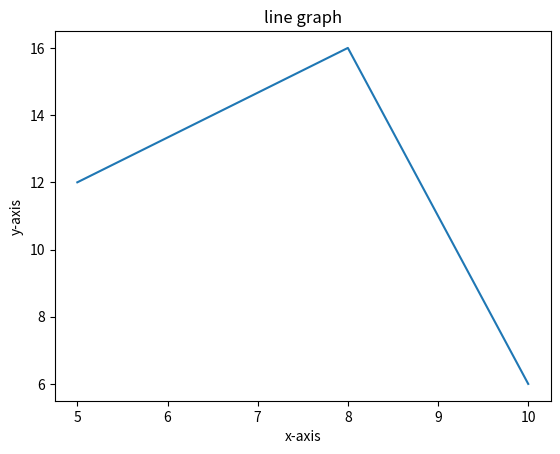

This chart was generated by the following Python code: (Note: this script raises an exception after producing the figure.)
import os
print(os.getcwd());
print("Learning Python");

# Flow control
# IF - THEN - ELSE #
a = 25
b = 17
c = -4

if a > b or b > c:
    print("1 - A is smaller than B or B is greater than C")

if a < b or b < c:
    print("2 - A is smaller than B or B is greater than C")
else:
    print("3 - No condition is executed")

if a < b:
    print("4 - A is smaller than B")
elif b < c:
    print("5 - B is smaller than C")
elif c < a:
    print("6 - C is smaller than A")
else:
    print("7 - No condition is executed")


# ClASSES #
class BasicMath:
    def summing(self, a, b):
        return a+b
    def multiply(self, a, b):
        return a*b
    def raiseit(self, a, b):
        return a**b 
    
first_calc = BasicMath()
first_calc.summing(1,2)

second_calc = BasicMath()
second_calc.raiseit(4,5)

third_calc = BasicMath()
third_calc.multiply(2,3)

#Graph plotting
import  matplotlib.pyplot as plt
x = [5,8,10]
y = [12,16,6]
plt.title('line graph')
plt.xlabel('x-axis')
plt.ylabel('y-axis')
plt.plot(x,y)
plt.show()

# Loop - While
# Break - Terminates the loop by breaking the control.
# Continue - Continues by passing the control to start of the loop.
while True:
    print("what is your name")
    myname = input()
    print(myname)
    if myname == "Bye":
        break
    print("Thank You")

# Loop - FOR
for i in range(5):
    print(i)

for i in range(10,-1,-2):
    print(i)

# Modules
import random
for i in range(10):
    print(random.randint(i,10))

# Alternative way to import modules but not advisable way #
#from random import.*
for i in range(10):
    print(random.randint(1,10))

# Importing sys module = sys.exit() is used to exit the code
import sys
while True:
    print("Type Exit to Exit")
    response = input()

    if response == "Exit":
        sys.exit()

    print('you typed ' + response + '.')

# positional parameter for print() function
print('Hello', end='')
print('World')
print('cat','dog','rat')
print('cat','dog','Mice',sep=',')

# Local Variables Cannot Be Used in the Global Scope
def spam():
    eggs = 100
    print("Local - " + str(eggs))

spam()
print("Global - " + str(eggs)) #Fails as it is under Global Variable scope

# Local Scopes Cannot Use Variables in Other Local Scopes
def spam():
    eggs = 100
    bacon()
    print("Spam Local - " + str(eggs))

def bacon():
    hamm = 20
    eggs = 0    # eggs = 0 is not printed as it is local to bacon() function

spam()

# Global Variables Can Be Read from a Local Scope
def spam_1():
    print("Spam Local - " + str(eggs))
eggs = 50   #Global variable declared - Can be used in local and global scope

spam_1()
print("Global - " + str(eggs))

# Local and Global Variables with the Same Name
def spam():
    eggs = "Spam Local"
    print(eggs)

def bacon():
    eggs = "Bacon Local"
    print(eggs)     # prints bacon local
    spam()          # prints spam local
    print(eggs)     # prints bacon local

eggs = "Global"
bacon()
print(eggs)         # prints global

# The global Statement
def spam():
    global eggs     # Global variable declared
    eggs = "spam"

eggs = "Global"
spam()
print(eggs)

# To explain Local and Global scope in more detail
def spam():
    global eggs
    eggs = 'spam' # this is the global

def bacon():
    eggs = 'bacon' # this is a local

def ham():
    print(eggs) # this is the global

eggs = 42 # this is the global
spam()
print(eggs)


def spam():
    print(eggs) # ERROR! - This is a local variable referenced before assignment
    eggs = 'spam local'

eggs = 'global'
spam()

# Exception Handling
def spam(divideBy):
    try:
        return 42/divideBy
    except ZeroDivisionError:
        print('Error: Invalid argument.')

print(spam(2))
print(spam(10))
print(spam(0))
print(spam(50))


# Exception Handling - Stops running the code at the error point because once the execution jumps to except block it never return back
def spam(divideBy):
    return 42/divideBy

try:
    print(spam(2))
    print(spam(10))
    print(spam(0))
    print(spam(50))
except ZeroDivisionError:
    print('Error: Invalid argument.')


# List Data Types
spam = ['cat','rat','dog','elephant']
print(spam)

# Cascading Lists
spam = [['cat', 'bat'], [10, 20, 30, 40, 50]]
spam[0]
spam[1]
spam[0][1]
spam[1][4]

# Index using Negative Integers (-1 as last, -2 as second last, etc)
spam = ['cat', 'bat', 'rat', 'elephant','Tiger']
spam[-1]
spam[-3]
spam[-5]

# Index - Single value from the list
# Slice - Several value from the list
spam[1:4]
spam[0:-1]
spam[1:-2]
spam[:2]
spam[1:]
spam[:]
len(spam)

# chaning values in list using index
spam[1] = "dog"
spam
spam[-1] = "Whale"
spam
spam[2] = spam[1]
spam

# List concatenation and Replication
[1,2,3] * 3
[1,2,3] + ['A','B','C']

# Removing values from the list using del statements
spam = ['cat', 'bat', 'rat', 'elephant','Tiger']
del spam[3]     # Delete the element from the list
spam

# FOR loop in list
for i in range(4):
    print(i)

# Technically - For loop does
for i in [0,1,2,3]:
    print(i)

# Excercise
supplies = ['pens', 'staplers', 'flame-throwers', 'binders']
for index in range(len(supplies)):
    print('Index ' + str(index) + ' Supplies ' + supplies[index])


# IN and NOT-IN operator
'howdy' in ['hello', 'hi', 'howdy', 'heyas']
'cat' in ['hello', 'hi', 'howdy', 'heyas']

'howdy' not in ['hello', 'hi', 'howdy', 'heyas']
'cat' not in ['hello', 'hi', 'howdy', 'heyas']

# The Multiple Assignment Trick
cat = ['fat', 'black', 'loud']
size = cat[0]
color = cat[1]
disposition = cat[2]
print(size)

cat = ['fat', 'black', 'loud']
size, color, disposition = cat
print(color)

# Methods - Same as function except it is called on by Values
spam = ['hello', 'hi', 'howdy', 'heyas']
spam.index('hello')     # 'Hello' - is a value
spam.index('howdy')

spam = ['Zophie', 'Pooka', 'Fat-tail', 'Pooka']
spam.index('Pooka')     # Retunrs the index of first value

# Adding values to list
spam.append('mouse')
spam

# deleting  values from list based on index
del spam[1]
spam

# removing values from the list
spam.remove('mouse')
spam

# insert method can insert at any position in the list
spam.insert(1,'chicken')
spam

